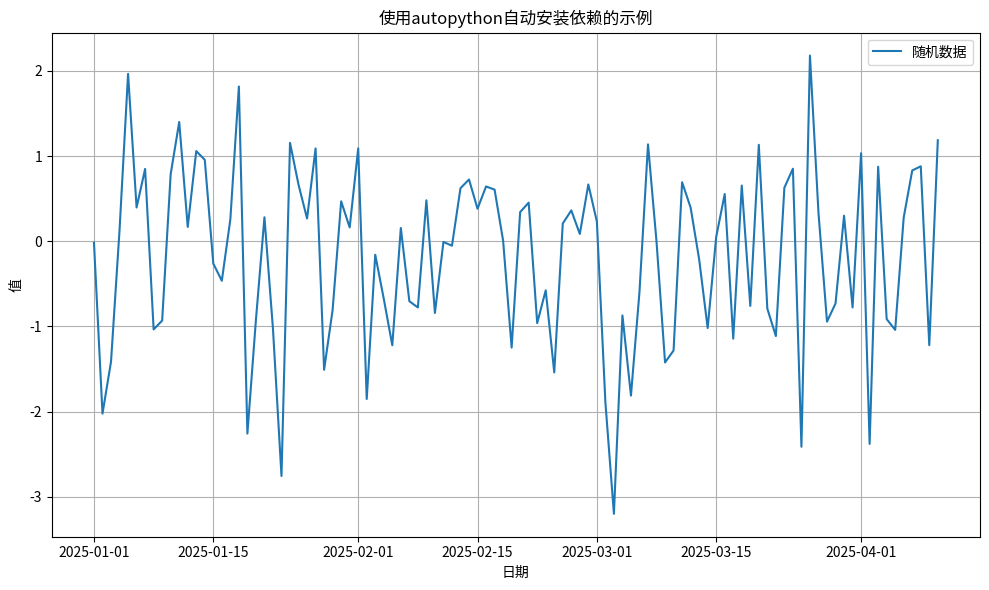

Here is the Python script that generated this plot:
#!/usr/bin/env python3
# -*- coding: utf-8 -*-
"""
autopython 简单示例脚本
"""

# 导入一些常用库
import numpy as np
import matplotlib.pyplot as plt
import pandas as pd

# 创建一些随机数据
data = np.random.randn(100)
dates = pd.date_range('20250101', periods=100)
df = pd.DataFrame({'value': data}, index=dates)

# 绘制图形
plt.figure(figsize=(10, 6))
plt.plot(df.index, df['value'], label='随机数据')
plt.title('使用autopython自动安装依赖的示例')
plt.xlabel('日期')
plt.ylabel('值')
plt.legend()
plt.grid(True)
plt.tight_layout()

# 保存和显示
plt.savefig('example_plot.png')
print(f"图形已保存为 example_plot.png")
print(f"数据统计信息:\n{df.describe()}")

# 显示前5行数据
print("\n数据前5行:")
print(df.head()) 